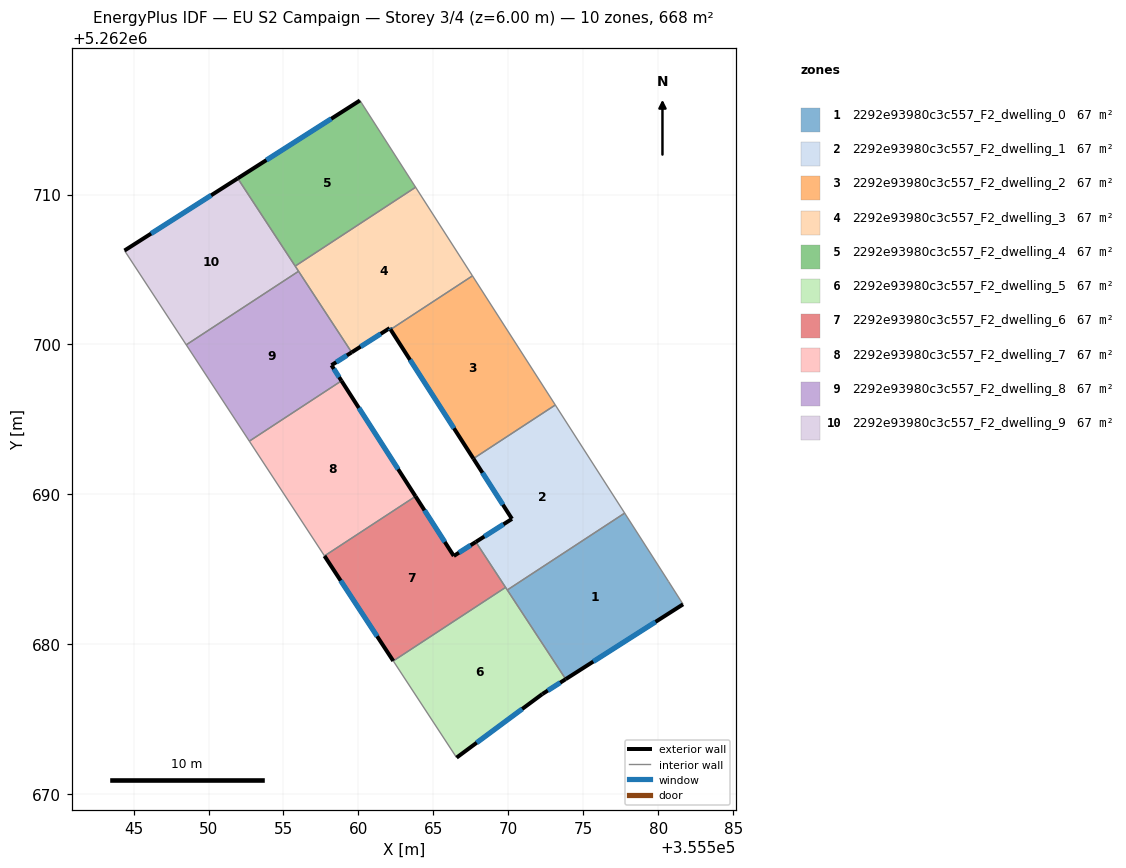
=== STOREY PLAN SPEC (per zone: floor XY polygon, exterior-wall plan segments, windows/doors) ===
zone 1: 2292e93980c3c557_F2_dwelling_0  (66.8 m²)
  floor: (355577.75, 5262688.75) (355580.68, 5262684.20) (355581.65, 5262682.67) (355573.82, 5262677.68) (355569.93, 5262683.63)
  exterior wall: (355573.82, 5262677.68) – (355581.65, 5262682.67)  [9.3 m]
    window: (355575.66, 5262678.85) – (355579.81, 5262681.50)  [7.8 m²]
  interior walls: 4
zone 2: 2292e93980c3c557_F2_dwelling_1  (66.8 m²)
  floor: (355573.13, 5262695.96) (355577.75, 5262688.75) (355569.93, 5262683.63) (355567.83, 5262686.83) (355570.24, 5262688.37) (355567.66, 5262692.39)
  exterior wall: (355570.24, 5262688.37) – (355567.83, 5262686.83)  [2.9 m]
    window: (355569.67, 5262688.01) – (355568.39, 5262687.19)  [2.4 m²]
  exterior wall: (355567.66, 5262692.39) – (355570.24, 5262688.37)  [4.8 m]
    window: (355568.27, 5262691.44) – (355569.63, 5262689.31)  [4.0 m²]
  interior walls: 5
zone 3: 2292e93980c3c557_F2_dwelling_2  (66.8 m²)
  floor: (355567.60, 5262704.58) (355573.13, 5262695.96) (355567.66, 5262692.39) (355562.14, 5262701.00)
  exterior wall: (355562.14, 5262701.00) – (355567.66, 5262692.39)  [10.2 m]
    window: (355563.44, 5262698.98) – (355566.37, 5262694.41)  [8.6 m²]
  interior walls: 3
zone 4: 2292e93980c3c557_F2_dwelling_3  (66.8 m²)
  floor: (355563.81, 5262710.49) (355567.60, 5262704.58) (355562.14, 5262701.00) (355562.08, 5262701.09) (355559.55, 5262699.47) (355555.78, 5262705.23)
  exterior wall: (355562.08, 5262701.09) – (355562.14, 5262701.00)  [0.1 m]
    window: (355562.10, 5262701.07) – (355562.13, 5262701.02)  [0.1 m²]
  exterior wall: (355559.55, 5262699.47) – (355562.08, 5262701.09)  [3.0 m]
    window: (355560.14, 5262699.85) – (355561.49, 5262700.71)  [2.5 m²]
  interior walls: 5
zone 5: 2292e93980c3c557_F2_dwelling_4  (66.8 m²)
  floor: (355560.10, 5262716.27) (355563.81, 5262710.49) (355555.78, 5262705.23) (355551.95, 5262711.08)
  exterior wall: (355560.10, 5262716.27) – (355551.95, 5262711.08)  [9.7 m]
    window: (355558.18, 5262715.05) – (355553.86, 5262712.30)  [8.2 m²]
  interior walls: 3
zone 6: 2292e93980c3c557_F2_dwelling_5  (66.8 m²)
  floor: (355569.81, 5262683.80) (355573.82, 5262677.68) (355572.26, 5262676.69) (355566.54, 5262672.45) (355562.32, 5262678.89)
  exterior wall: (355572.26, 5262676.69) – (355573.82, 5262677.68)  [1.8 m]
    window: (355572.63, 5262676.92) – (355573.46, 5262677.45)  [1.6 m²]
  exterior wall: (355566.54, 5262672.45) – (355572.26, 5262676.69)  [7.1 m]
    window: (355567.89, 5262673.44) – (355570.92, 5262675.69)  [6.0 m²]
  interior walls: 4
zone 7: 2292e93980c3c557_F2_dwelling_6  (66.8 m²)
  floor: (355567.83, 5262686.83) (355569.81, 5262683.80) (355562.32, 5262678.89) (355557.73, 5262685.90) (355563.81, 5262689.87) (355566.36, 5262685.89)
  exterior wall: (355567.83, 5262686.83) – (355566.36, 5262685.89)  [1.7 m]
    window: (355567.48, 5262686.61) – (355566.70, 5262686.11)  [1.5 m²]
  exterior wall: (355557.73, 5262685.90) – (355562.32, 5262678.89)  [8.4 m]
    window: (355558.81, 5262684.25) – (355561.24, 5262680.54)  [7.1 m²]
  exterior wall: (355566.36, 5262685.89) – (355563.81, 5262689.87)  [4.7 m]
    window: (355565.76, 5262686.83) – (355564.41, 5262688.94)  [4.0 m²]
  interior walls: 3
zone 8: 2292e93980c3c557_F2_dwelling_7  (66.8 m²)
  floor: (355558.87, 5262697.58) (355563.81, 5262689.87) (355557.73, 5262685.90) (355552.72, 5262693.55)
  exterior wall: (355563.81, 5262689.87) – (355558.87, 5262697.58)  [9.1 m]
    window: (355562.65, 5262691.68) – (355560.03, 5262695.77)  [7.7 m²]
  interior walls: 3
zone 9: 2292e93980c3c557_F2_dwelling_8  (66.8 m²)
  floor: (355556.00, 5262704.88) (355559.55, 5262699.47) (355558.20, 5262698.62) (355558.87, 5262697.58) (355552.72, 5262693.55) (355548.51, 5262699.98)
  exterior wall: (355558.20, 5262698.62) – (355559.55, 5262699.47)  [1.6 m]
    window: (355558.52, 5262698.82) – (355559.23, 5262699.27)  [1.3 m²]
  exterior wall: (355558.87, 5262697.58) – (355558.20, 5262698.62)  [1.2 m]
    window: (355558.71, 5262697.82) – (355558.36, 5262698.37)  [1.0 m²]
  interior walls: 4
zone 10: 2292e93980c3c557_F2_dwelling_9  (66.8 m²)
  floor: (355551.95, 5262711.08) (355556.00, 5262704.88) (355548.51, 5262699.98) (355544.40, 5262706.26)
  exterior wall: (355551.95, 5262711.08) – (355544.40, 5262706.26)  [9.0 m]
    window: (355550.17, 5262709.95) – (355546.17, 5262707.39)  [7.6 m²]
  interior walls: 4

=== DERIVED (storey summary) ===
Building: EU S2 Campaign
Storey: 3 of 4  (floor level z = 6.00 m)
Storey gross floor area: 668.0 m²
Zones on this storey: 10
  - 2292e93980c3c557_F2_dwelling_0: floor 66.8 m²; exterior wall 9.3 m (27.9 m²); 1 window(s) 7.8 m²; WWR 28.1%
  - 2292e93980c3c557_F2_dwelling_1: floor 66.8 m²; exterior wall 7.6 m (22.9 m²); 2 window(s) 6.4 m²; WWR 28.1%
  - 2292e93980c3c557_F2_dwelling_2: floor 66.8 m²; exterior wall 10.2 m (30.7 m²); 1 window(s) 8.6 m²; WWR 28.1%
  - 2292e93980c3c557_F2_dwelling_3: floor 66.8 m²; exterior wall 3.1 m (9.3 m²); 2 window(s) 2.6 m²; WWR 28.1%
  - 2292e93980c3c557_F2_dwelling_4: floor 66.8 m²; exterior wall 9.7 m (29.0 m²); 1 window(s) 8.2 m²; WWR 28.1%
  - 2292e93980c3c557_F2_dwelling_5: floor 66.8 m²; exterior wall 9.0 m (26.9 m²); 2 window(s) 7.6 m²; WWR 28.1%
  - 2292e93980c3c557_F2_dwelling_6: floor 66.8 m²; exterior wall 14.8 m (44.5 m²); 3 window(s) 12.5 m²; WWR 28.1%
  - 2292e93980c3c557_F2_dwelling_7: floor 66.8 m²; exterior wall 9.1 m (27.4 m²); 1 window(s) 7.7 m²; WWR 28.1%
  - 2292e93980c3c557_F2_dwelling_8: floor 66.8 m²; exterior wall 2.8 m (8.5 m²); 2 window(s) 2.4 m²; WWR 28.1%
  - 2292e93980c3c557_F2_dwelling_9: floor 66.8 m²; exterior wall 9.0 m (26.9 m²); 1 window(s) 7.6 m²; WWR 28.1%
Zone adjacency (shared interzone walls):
  - 2292e93980c3c557_F2_dwelling_0 ↔ 2292e93980c3c557_F2_dwelling_1
  - 2292e93980c3c557_F2_dwelling_0 ↔ 2292e93980c3c557_F2_dwelling_5
  - 2292e93980c3c557_F2_dwelling_1 ↔ 2292e93980c3c557_F2_dwelling_2
  - 2292e93980c3c557_F2_dwelling_1 ↔ 2292e93980c3c557_F2_dwelling_5
  - 2292e93980c3c557_F2_dwelling_1 ↔ 2292e93980c3c557_F2_dwelling_6
  - 2292e93980c3c557_F2_dwelling_2 ↔ 2292e93980c3c557_F2_dwelling_3
  - 2292e93980c3c557_F2_dwelling_3 ↔ 2292e93980c3c557_F2_dwelling_4
  - 2292e93980c3c557_F2_dwelling_3 ↔ 2292e93980c3c557_F2_dwelling_8
  - 2292e93980c3c557_F2_dwelling_3 ↔ 2292e93980c3c557_F2_dwelling_9
  - 2292e93980c3c557_F2_dwelling_4 ↔ 2292e93980c3c557_F2_dwelling_9
  - 2292e93980c3c557_F2_dwelling_5 ↔ 2292e93980c3c557_F2_dwelling_6
  - 2292e93980c3c557_F2_dwelling_6 ↔ 2292e93980c3c557_F2_dwelling_7
  - 2292e93980c3c557_F2_dwelling_7 ↔ 2292e93980c3c557_F2_dwelling_8
  - 2292e93980c3c557_F2_dwelling_8 ↔ 2292e93980c3c557_F2_dwelling_9